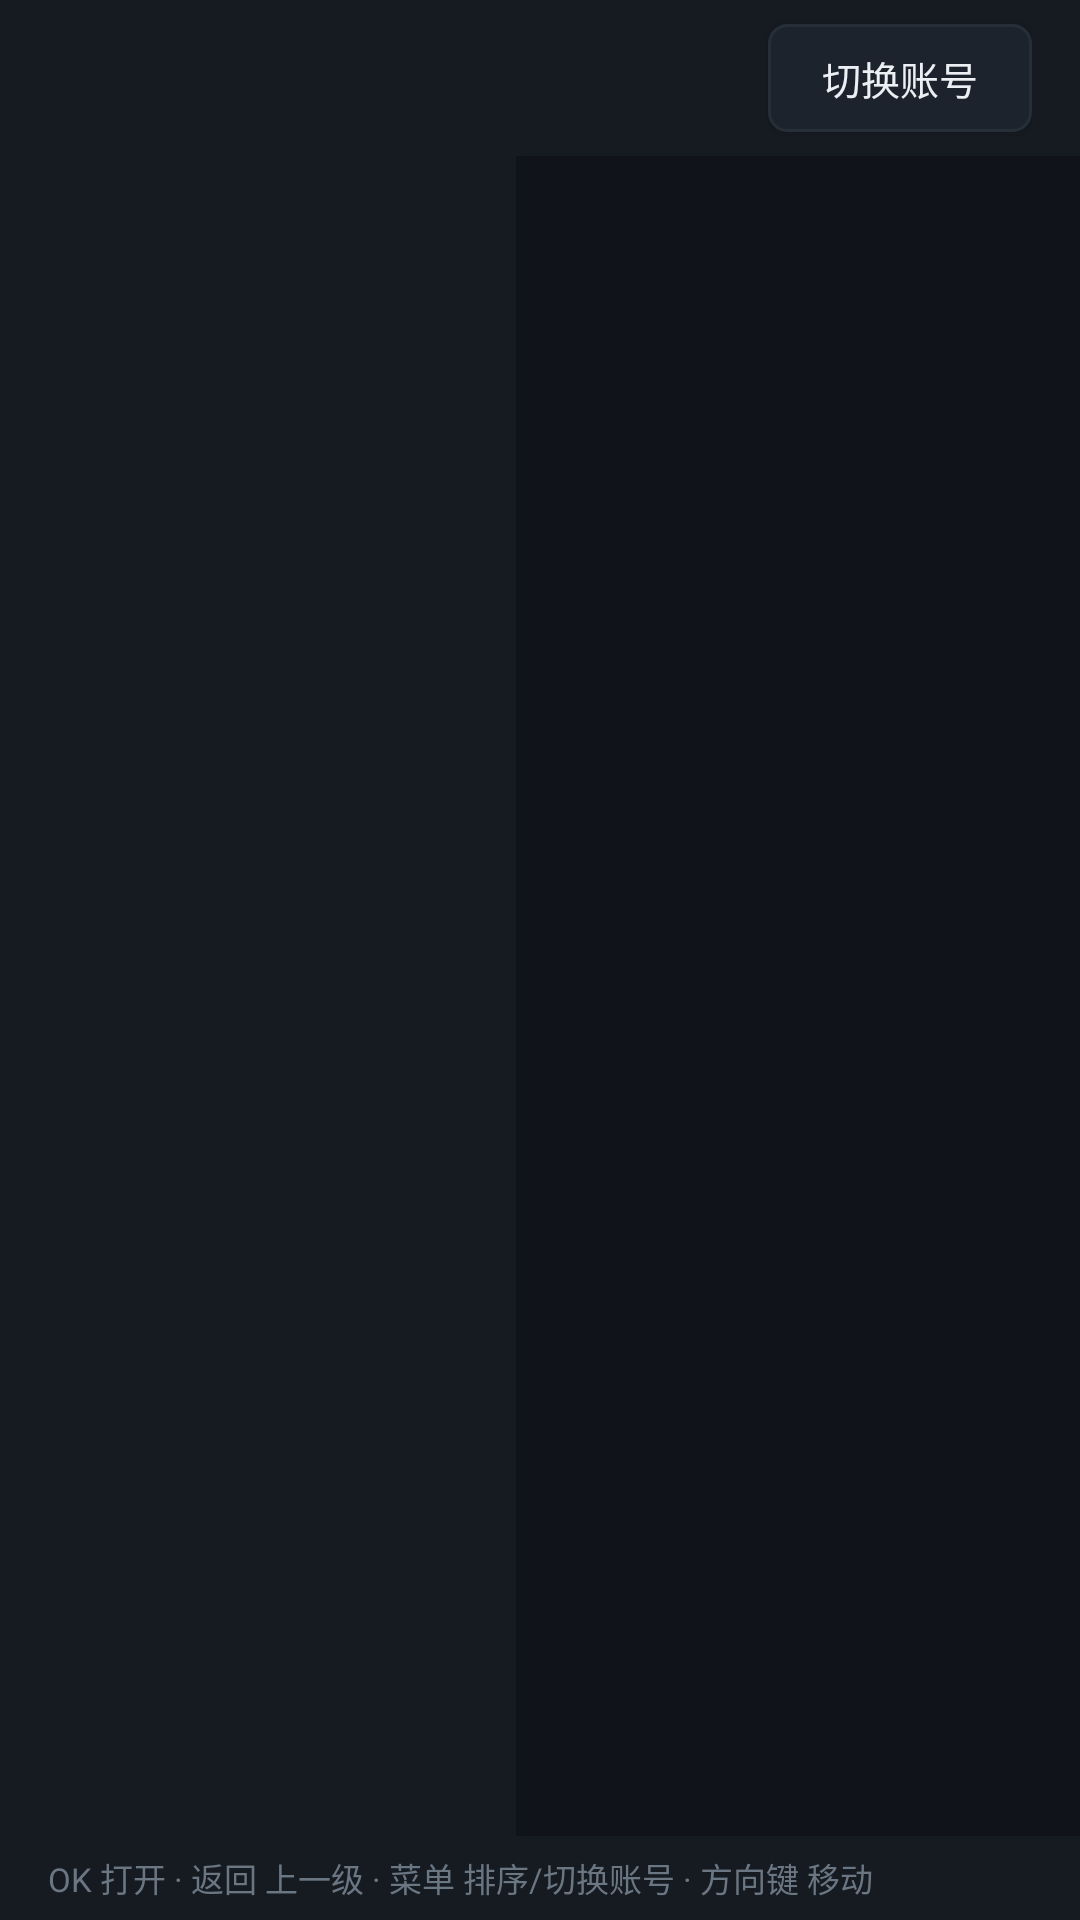

This screen was rendered from an Android layout file. Write that file and the resources it references.
<!-- AndroidManifest.xml: application theme Theme.StudyVault -->
<!-- res/layout/activity_home.xml -->
<?xml version="1.0" encoding="utf-8"?>
<LinearLayout xmlns:android="http://schemas.android.com/apk/res/android"
    android:layout_width="match_parent"
    android:layout_height="match_parent"
    android:background="@color/bg"
    android:orientation="vertical">

    <LinearLayout
        android:layout_width="match_parent"
        android:layout_height="52dp"
        android:background="@color/bg_topbar"
        android:gravity="center_vertical"
        android:orientation="horizontal"
        android:paddingLeft="16dp"
        android:paddingRight="16dp">

        <TextView
            android:id="@+id/tvServer"
            android:layout_width="wrap_content"
            android:layout_height="wrap_content"
            android:ellipsize="end"
            android:maxLines="1"
            android:textColor="@color/text_primary"
            android:textSize="16sp" />

        <TextView
            android:id="@+id/tvProtocol"
            android:layout_width="wrap_content"
            android:layout_height="wrap_content"
            android:layout_marginLeft="10dp"
            android:background="@drawable/bg_pill"
            android:paddingLeft="9dp"
            android:paddingTop="2dp"
            android:paddingRight="9dp"
            android:paddingBottom="2dp"
            android:textColor="@color/accent"
            android:textSize="11sp" />

        <View
            android:layout_width="0dp"
            android:layout_height="1dp"
            android:layout_weight="1" />

        <Button
            android:id="@+id/btnSwitch"
            style="@style/TvButton"
            android:layout_width="wrap_content"
            android:layout_height="36dp"
            android:minWidth="0dp"
            android:text="@string/btn_switch_account"
            android:textSize="13sp" />
    </LinearLayout>

    <LinearLayout
        android:layout_width="match_parent"
        android:layout_height="0dp"
        android:layout_weight="1"
        android:orientation="horizontal">

        <androidx.recyclerview.widget.RecyclerView
            android:id="@+id/navRecycler"
            android:layout_width="172dp"
            android:layout_height="match_parent"
            android:background="@color/bg_sidebar"
            android:paddingLeft="8dp"
            android:paddingTop="12dp"
            android:paddingRight="8dp" />

        <LinearLayout
            android:layout_width="0dp"
            android:layout_height="match_parent"
            android:layout_weight="1"
            android:orientation="vertical">

            <LinearLayout
                android:layout_width="match_parent"
                android:layout_height="40dp"
                android:gravity="center_vertical"
                android:orientation="horizontal"
                android:paddingLeft="14dp"
                android:paddingRight="14dp">

                <TextView
                    android:id="@+id/tvCrumb"
                    android:layout_width="0dp"
                    android:layout_height="wrap_content"
                    android:layout_weight="1"
                    android:ellipsize="start"
                    android:maxLines="1"
                    android:textColor="@color/text_secondary"
                    android:textSize="12sp" />

                <TextView
                    android:id="@+id/tvSort"
                    android:layout_width="wrap_content"
                    android:layout_height="wrap_content"
                    android:textColor="@color/text_tertiary"
                    android:textSize="12sp" />
            </LinearLayout>

            <FrameLayout
                android:layout_width="match_parent"
                android:layout_height="0dp"
                android:layout_weight="1">

                <androidx.recyclerview.widget.RecyclerView
                    android:id="@+id/contentRecycler"
                    android:layout_width="match_parent"
                    android:layout_height="match_parent"
                    android:clipToPadding="false"
                    android:paddingLeft="10dp"
                    android:paddingTop="4dp"
                    android:paddingRight="10dp"
                    android:paddingBottom="16dp" />

                <TextView
                    android:id="@+id/tvEmpty"
                    android:layout_width="wrap_content"
                    android:layout_height="wrap_content"
                    android:layout_gravity="center"
                    android:gravity="center"
                    android:padding="24dp"
                    android:textColor="@color/text_tertiary"
                    android:textSize="15sp"
                    android:visibility="gone" />

                <ProgressBar
                    android:id="@+id/progress"
                    android:layout_width="wrap_content"
                    android:layout_height="wrap_content"
                    android:layout_gravity="center"
                    android:visibility="gone" />
            </FrameLayout>
        </LinearLayout>
    </LinearLayout>

    <TextView
        android:id="@+id/tvTips"
        android:layout_width="match_parent"
        android:layout_height="28dp"
        android:background="@color/bg_topbar"
        android:gravity="center_vertical"
        android:paddingLeft="16dp"
        android:text="@string/tips_remote"
        android:textColor="@color/text_tertiary"
        android:textSize="11sp" />

</LinearLayout>
<!-- resources referenced by this layout -->
<resources>
  <color name="accent">#FF3B8AF3</color>
  <color name="bg">#FF10141A</color>
  <color name="bg_sidebar">#FF161B22</color>
  <color name="bg_topbar">#FF161B22</color>
  <color name="text_primary">#FFECEFF3</color>
  <color name="text_secondary">#FF9AA5B1</color>
  <color name="text_tertiary">#FF6B7683</color>
  <string name="btn_switch_account">切换账号</string>
  <string name="tips_remote">OK 打开 · 返回 上一级 · 菜单 排序/切换账号 · 方向键 移动</string>
  <style name="TvButton" parent="Widget.AppCompat.Button">
          <item name="android:background">@drawable/bg_btn</item>
          <item name="android:textColor">@color/text_primary</item>
          <item name="android:textSize">14sp</item>
          <item name="android:minWidth">96dp</item>
          <item name="android:minHeight">40dp</item>
          <item name="android:paddingLeft">18dp</item>
          <item name="android:paddingRight">18dp</item>
          <item name="android:focusable">true</item>
      </style>
  <style name="Theme.StudyVault" parent="Theme.AppCompat.NoActionBar">
          <item name="colorPrimary">@color/accent</item>
          <item name="colorPrimaryDark">@color/bg</item>
          <item name="colorAccent">@color/accent</item>
          <item name="android:windowBackground">@color/bg</item>
          <item name="android:colorBackground">@color/bg</item>
          <item name="android:textColorPrimary">@color/text_primary</item>
          <item name="android:textColorSecondary">@color/text_secondary</item>
          <item name="android:textColorHint">@color/text_tertiary</item>
      </style>
  <!-- drawable bg_btn (drawable) -->
  <?xml version="1.0" encoding="utf-8"?>
  <selector xmlns:android="http://schemas.android.com/apk/res/android">
      <item android:state_focused="true">
          <shape android:shape="rectangle">
              <solid android:color="@color/accent" />
              <corners android:radius="6dp" />
          </shape>
      </item>
      <item android:state_pressed="true">
          <shape android:shape="rectangle">
              <solid android:color="@color/accent_dim" />
              <corners android:radius="6dp" />
          </shape>
      </item>
      <item>
          <shape android:shape="rectangle">
              <solid android:color="@color/bg_card" />
              <stroke android:width="1dp" android:color="@color/divider" />
              <corners android:radius="6dp" />
          </shape>
      </item>
  </selector>
  <color name="accent_dim">#FF1E3A5F</color>
  <color name="bg_card">#FF1C232C</color>
  <color name="divider">#FF262E38</color>
</resources>
